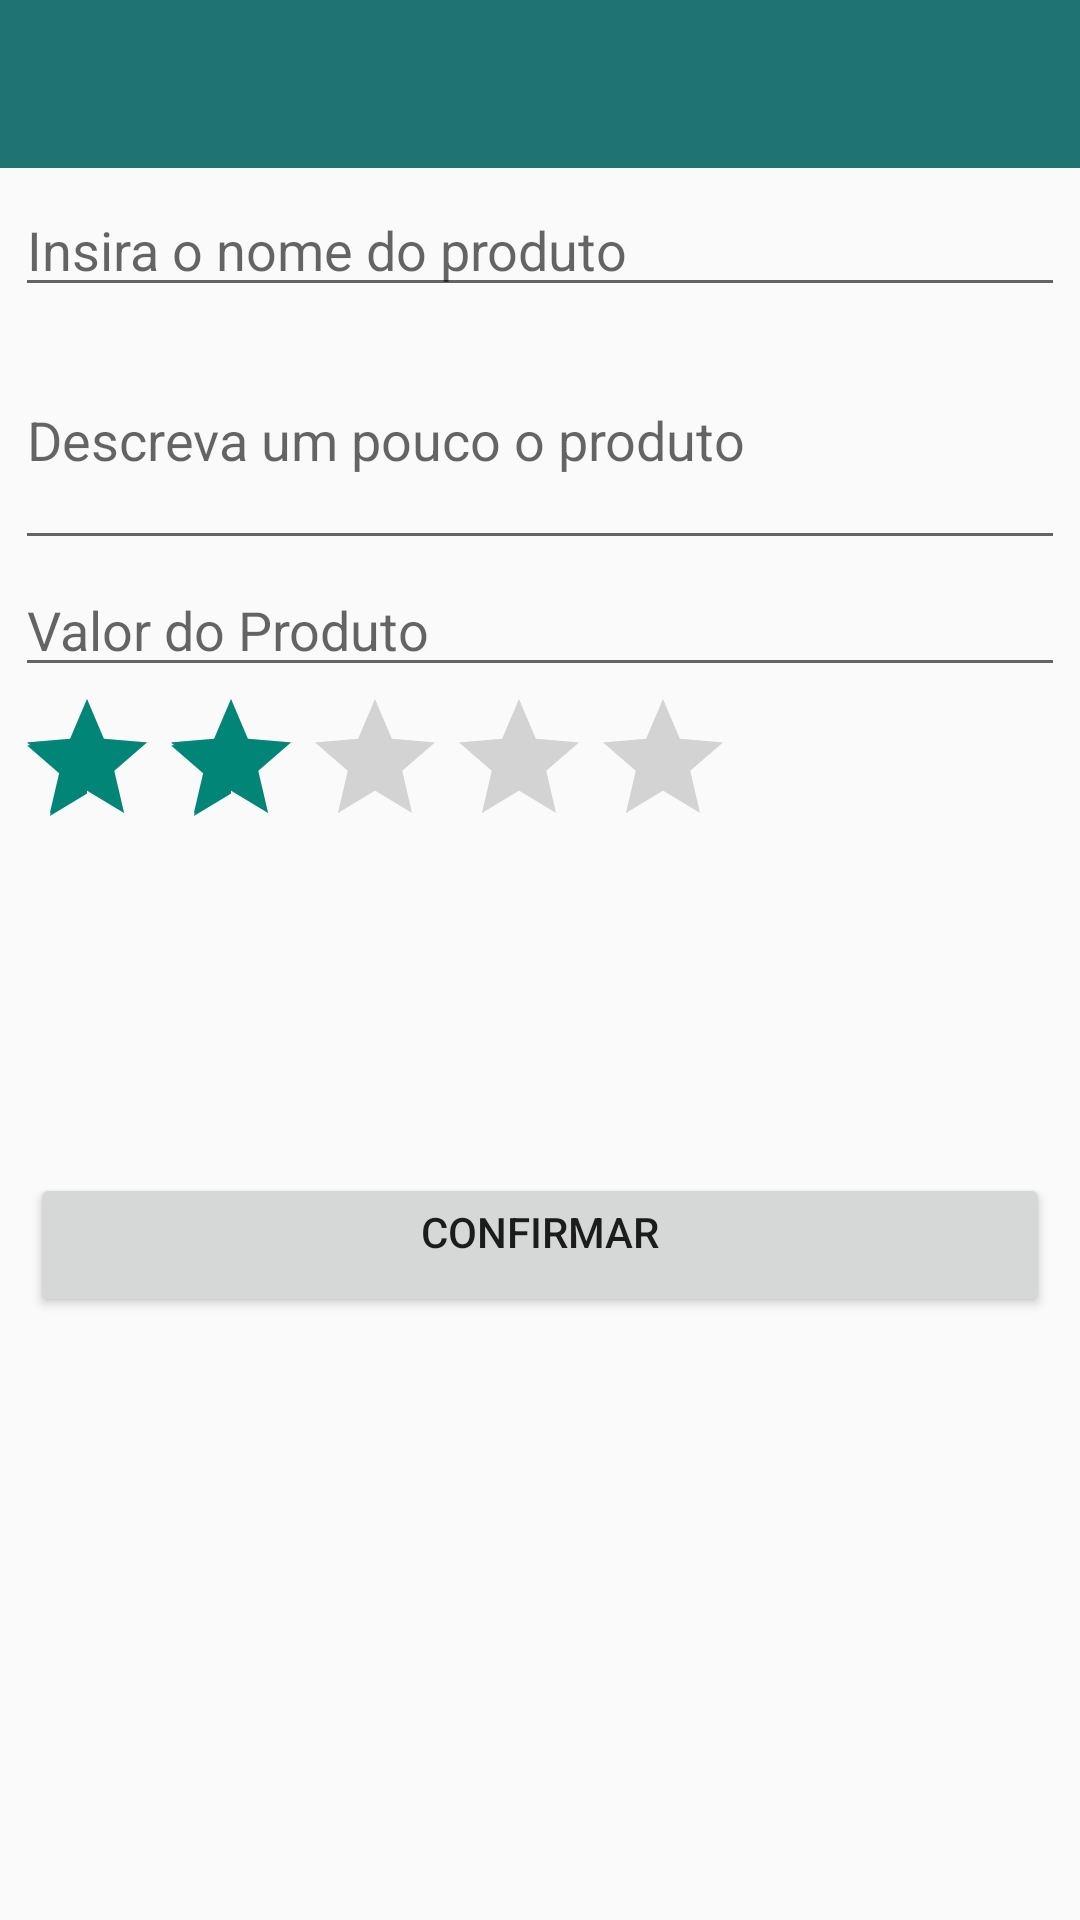

Write the Android layout XML for this screen, with the resource values it uses.
<!-- AndroidManifest.xml: application theme Theme.0800Restinga -->
<!-- res/layout/fragment_cad_empresa_produto.xml -->
<LinearLayout xmlns:android="http://schemas.android.com/apk/res/android"
    xmlns:tools="http://schemas.android.com/tools"
    android:layout_width="match_parent"
    android:layout_height="match_parent"
    xmlns:app="http://schemas.android.com/apk/res-auto"
    android:gravity="center_horizontal"
    android:orientation="vertical"
    tools:context=".Activities.LoginActivity">

    <com.google.android.material.appbar.AppBarLayout
        android:layout_width="match_parent"
        android:layout_height="wrap_content"
        android:theme="@style/Theme.0800Restinga.AppBarOverlay">

        <androidx.appcompat.widget.Toolbar
            android:id="@+id/toolbarProduto"
            android:layout_width="match_parent"
            android:layout_height="?attr/actionBarSize"
            android:background="?attr/colorPrimary"
            app:popupTheme="@style/Theme.0800Restinga.PopupOverlay" />

    </com.google.android.material.appbar.AppBarLayout>
    
    

    <LinearLayout
        android:layout_width="match_parent"
        android:layout_height="match_parent"
        android:gravity="center_horizontal"
        android:orientation="vertical"
        android:layout_margin="5dp">

        <EditText

            android:id="@+id/nome_produto"
            android:layout_width="match_parent"
            android:layout_height="wrap_content"
            android:hint="Insira o nome do produto"
            android:inputType="textMultiLine"
            android:selectAllOnFocus="true"

            android:singleLine="true">

        </EditText>
        <EditText
            android:id="@+id/descritivo_produto"
            android:layout_width="match_parent"
            android:layout_height="wrap_content"
            android:layout_marginTop="1dp"
            android:hint="Descreva um pouco o produto"
            android:inputType="textMultiLine"
            android:selectAllOnFocus="true"
            android:lines="3"
            android:maxLines="3"
            android:singleLine="true">

        </EditText>

        <EditText
            android:id="@+id/valor_produto"
            android:layout_width="match_parent"
            android:layout_height="wrap_content"
            android:layout_below="@+id/descritivo_doacao"
            android:layout_marginTop="1dp"
            android:hint="Valor do Produto"
            android:inputType="numberDecimal|number"
            android:selectAllOnFocus="false"
            android:singleLine="true">

        </EditText>

        <RatingBar
            android:id="@+id/relevancia_produto"
            android:layout_width="wrap_content"
            android:layout_gravity="left"
            android:layout_height="wrap_content"
            android:numStars="5"
            android:stepSize="1.0"
            android:rating="2.0" />

        <LinearLayout
            android:layout_width="match_parent"
            android:layout_height="100dip"
            android:orientation="horizontal">

            <ImageView
                android:layout_width="match_parent"
                android:layout_height="match_parent"
                android:id="@+id/imagemProduto"
                android:src="@drawable/add_imagem"/>
        </LinearLayout>


        <Button

            android:id="@+id/cadastrarproduto"
            android:layout_margin="5dp"
            android:layout_width="match_parent"
            android:layout_height="wrap_content"
            android:gravity="center_horizontal"
            android:text="confirmar">

        </Button>


        <androidx.recyclerview.widget.RecyclerView
            android:id="@+id/recicler_produtos"
            android:layout_width="match_parent"
            android:layout_height="match_parent"
            />
    </LinearLayout>
</LinearLayout>
<!-- resources referenced by this layout -->
<resources>
  <style name="Theme.0800Restinga.AppBarOverlay" parent="ThemeOverlay.AppCompat.Dark.ActionBar" />
  <style name="Theme.0800Restinga.PopupOverlay" parent="ThemeOverlay.AppCompat.Light" />
  <style name="Theme.0800Restinga" parent="Theme.AppCompat.Light.NoActionBar">
  
  
  
          <item name="colorPrimary">@color/colorPrimary</item>
          <item name="colorPrimaryVariant">@color/colorPrimaryVariant</item>
          <item name="colorOnPrimary">@color/colorOnPrimary</item>
  
          <item name="colorSecondary">@color/colorSecondary</item>
          <item name="colorSecondaryVariant">@color/colorSecondaryVariant</item>
          <item name="colorOnSecondary">@color/colorOnSecondary</item>
  
          <item name="android:statusBarColor" tools:targetApi="l">?attr/colorPrimaryVariant</item>
  
  
      </style>
  <color name="colorPrimary">#1F7371</color>
  <color name="colorPrimaryVariant">#144544</color>
  <color name="colorOnPrimary">@color/white</color>
  <color name="colorSecondary">#4AA19F</color>
  <color name="colorSecondaryVariant">#3C6766</color>
  <color name="colorOnSecondary">@color/lite_blue</color>
  <color name="white">#FFFFFFFF</color>
</resources>
